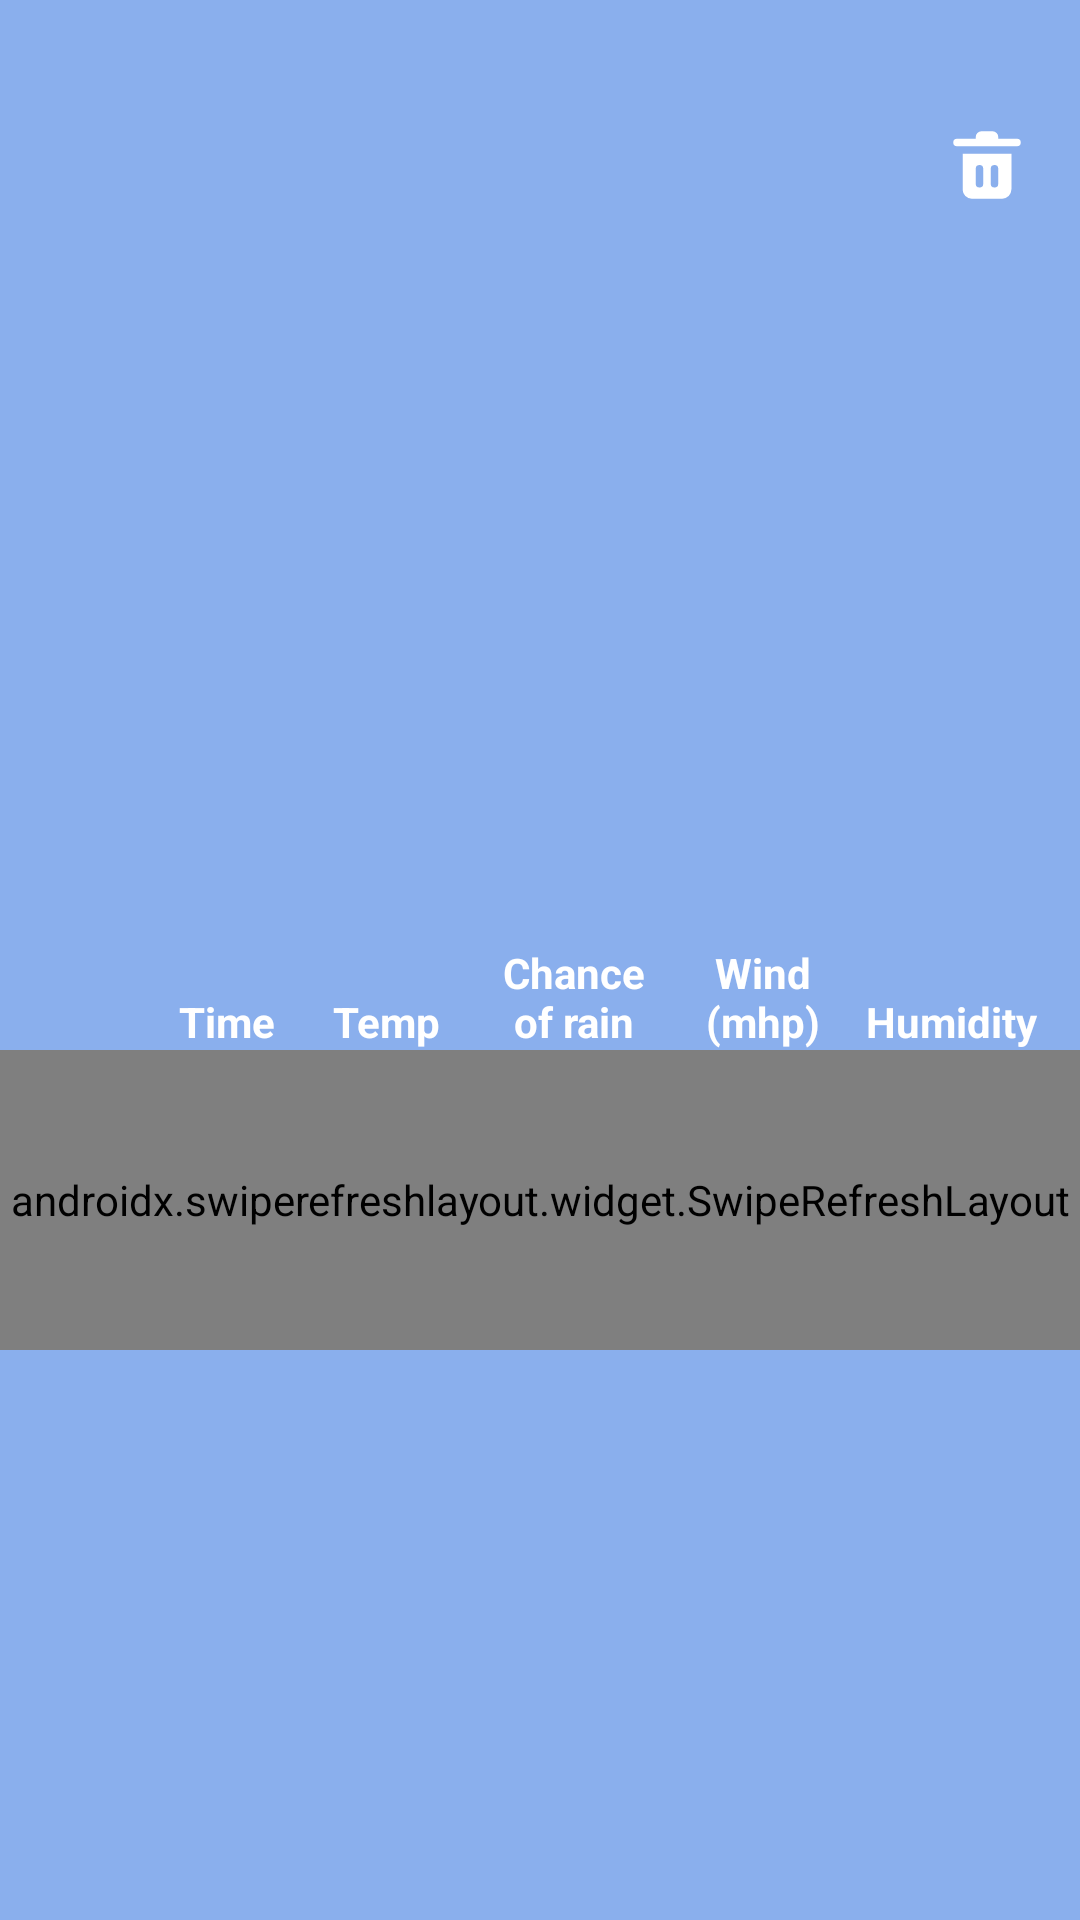

The Android layout XML behind this screen, and the referenced resources:
<!-- AndroidManifest.xml: application theme AppTheme -->
<!-- res/layout/fragment_home.xml -->
<?xml version="1.0" encoding="utf-8"?>
<layout xmlns:app="http://schemas.android.com/apk/res-auto"
    xmlns:tools="http://schemas.android.com/tools"
    xmlns:bind="http://schemas.android.com/apk/res-auto"
    xmlns:android="http://schemas.android.com/apk/res/android">

    <data>
        <variable
            name="viewModel"
            type="com.example.weather.presentation.home.HomeViewModel" />
    </data>

    <androidx.constraintlayout.widget.ConstraintLayout
        android:layout_width="match_parent"
        android:layout_height="match_parent"
        android:background="@color/blue"
        tools:context=".presentation.home.HomeFragment">

        <ProgressBar
            android:id="@+id/progressBar"
            style="?android:attr/progressBarStyle"
            android:layout_width="wrap_content"
            android:layout_height="wrap_content"
            android:visibility="gone"
            app:layout_constraintBottom_toBottomOf="parent"
            app:layout_constraintEnd_toEndOf="parent"
            app:layout_constraintStart_toStartOf="parent"
            app:layout_constraintTop_toTopOf="parent" />

        <androidx.constraintlayout.widget.ConstraintLayout
                android:id="@+id/header"
                android:layout_width="match_parent"
                android:layout_height="300dp"
                app:layout_constraintEnd_toEndOf="parent"
                app:layout_constraintStart_toStartOf="parent"
                app:layout_constraintTop_toTopOf="parent">

            <androidx.appcompat.widget.AppCompatImageView
                    android:id="@+id/search_button"
                    android:layout_width="26dp"
                    android:layout_height="26dp"
                    android:layout_marginStart="16dp"
                    android:layout_marginTop="44dp"
                    android:elevation="2dp"
                    android:onClick="@{() -> viewModel.onSearchButtonClicked()}"
                    app:layout_constraintStart_toStartOf="parent"
                    app:layout_constraintTop_toTopOf="parent"
                    bind:srcCompat="@drawable/ic_icon_search" />

            <androidx.appcompat.widget.AppCompatImageView
                android:id="@+id/remove_city_button"
                android:layout_width="30dp"
                android:layout_height="30dp"
                android:layout_marginTop="40dp"
                android:layout_marginEnd="16dp"
                android:contentDescription="@string/remove"
                android:elevation="2dp"
                android:onClick="@{() -> viewModel.onRemoveButtonClicked()}"
                app:layout_constraintEnd_toEndOf="parent"
                app:layout_constraintTop_toTopOf="parent"
                bind:srcCompat="@drawable/ic_icon_delete" />

            <ImageView
                    android:id="@+id/city_image"
                    android:layout_width="wrap_content"
                    android:layout_height="300dp"
                    android:contentDescription="@string/city_image"
                    android:scaleType="centerCrop"
                    app:layout_constraintEnd_toEndOf="parent"
                    app:layout_constraintStart_toStartOf="parent"
                    app:layout_constraintTop_toTopOf="parent"
                    tools:srcCompat="@tools:sample/backgrounds/scenic" />

            <androidx.viewpager.widget.ViewPager
                    android:id="@+id/weather_pager"
                    android:layout_width="match_parent"
                    android:layout_height="300dp"
                    android:layout_marginTop="40dp"
                    app:layout_constraintEnd_toEndOf="parent"
                    app:layout_constraintStart_toStartOf="parent"
                    app:layout_constraintTop_toTopOf="parent">

                </androidx.viewpager.widget.ViewPager>
            </androidx.constraintlayout.widget.ConstraintLayout>


        <androidx.constraintlayout.widget.ConstraintLayout
            android:id="@+id/body"
            android:layout_width="match_parent"
            android:layout_height="0dp"
            app:layout_constraintBottom_toBottomOf="parent"
            app:layout_constraintEnd_toEndOf="parent"
            app:layout_constraintHorizontal_bias="1.0"
            app:layout_constraintStart_toStartOf="parent"
            app:layout_constraintTop_toBottomOf="@+id/header">

            <androidx.constraintlayout.widget.ConstraintLayout
                android:id="@+id/hourly_header"
                android:layout_width="match_parent"
                android:layout_height="50dp"
                android:layout_gravity="center"
                android:background="@color/blue"
                android:orientation="horizontal"
                app:layout_constraintEnd_toEndOf="parent"
                app:layout_constraintStart_toStartOf="parent"
                app:layout_constraintTop_toTopOf="parent">

                <ImageView
                    android:id="@+id/black_image"
                    android:layout_width="30dp"
                    android:layout_height="30dp"
                    android:gravity="center"
                    app:layout_constraintBottom_toBottomOf="parent"
                    app:layout_constraintEnd_toStartOf="@+id/hourly_header_time"
                    app:layout_constraintHorizontal_bias="0.5"
                    app:layout_constraintStart_toStartOf="parent"
                    tools:srcCompat="@tools:sample/avatars" />

                <TextView
                    android:id="@+id/hourly_header_time"
                    android:layout_width="40dp"
                    android:layout_height="wrap_content"
                    android:layout_weight="1"
                    android:gravity="center"
                    android:text="Time"
                    android:textColor="@color/white"
                    android:textStyle="bold"
                    app:layout_constraintBottom_toBottomOf="parent"
                    app:layout_constraintEnd_toStartOf="@+id/hourly_header_temp"
                    app:layout_constraintHorizontal_bias="0.5"
                    app:layout_constraintStart_toEndOf="@+id/black_image" />

                <TextView
                    android:id="@+id/hourly_header_temp"
                    android:layout_width="40dp"
                    android:layout_height="wrap_content"
                    android:layout_weight="1"
                    android:gravity="center"
                    android:text="Temp"
                    android:textColor="@color/white"
                    android:textStyle="bold"
                    app:layout_constraintBottom_toBottomOf="parent"
                    app:layout_constraintEnd_toStartOf="@+id/hourly_header_rain_chance"
                    app:layout_constraintHorizontal_bias="0.5"
                    app:layout_constraintStart_toEndOf="@+id/hourly_header_time" />

                <TextView
                    android:id="@+id/hourly_header_rain_chance"
                    android:layout_width="60dp"
                    android:layout_height="wrap_content"
                    android:layout_weight="1"
                    android:gravity="center"
                    android:text="Chance of rain"
                    android:textColor="@color/white"
                    android:textStyle="bold"
                    app:layout_constraintBottom_toBottomOf="parent"
                    app:layout_constraintEnd_toStartOf="@+id/hourly_header_wind"
                    app:layout_constraintHorizontal_bias="0.5"
                    app:layout_constraintStart_toEndOf="@+id/hourly_header_temp" />

                <TextView
                    android:id="@+id/hourly_header_wind"
                    android:layout_width="40dp"
                    android:layout_height="wrap_content"
                    android:layout_weight="1"
                    android:gravity="center"
                    android:text="Wind (mhp)"
                    android:textColor="@color/white"
                    android:textStyle="bold"
                    app:layout_constraintBottom_toBottomOf="parent"
                    app:layout_constraintEnd_toStartOf="@+id/hourly_header_humidity"
                    app:layout_constraintHorizontal_bias="0.5"
                    app:layout_constraintStart_toEndOf="@+id/hourly_header_rain_chance" />

                <TextView
                    android:id="@+id/hourly_header_humidity"
                    android:layout_width="60dp"
                    android:layout_height="wrap_content"
                    android:layout_weight="1"
                    android:gravity="center"
                    android:text="Humidity"
                    android:textColor="@color/white"
                    android:textStyle="bold"
                    app:layout_constraintBottom_toBottomOf="parent"
                    app:layout_constraintEnd_toEndOf="parent"
                    app:layout_constraintHorizontal_bias="0.5"
                    app:layout_constraintStart_toEndOf="@+id/hourly_header_wind" />
            </androidx.constraintlayout.widget.ConstraintLayout>

            <androidx.swiperefreshlayout.widget.SwipeRefreshLayout
                android:id="@+id/swipeRefreshLayout"
                android:layout_width="match_parent"
                android:layout_height="100dp"
                app:layout_constraintEnd_toEndOf="parent"
                app:layout_constraintStart_toStartOf="parent"
                app:layout_constraintTop_toBottomOf="@+id/hourly_header">

                <androidx.recyclerview.widget.RecyclerView
                    android:id="@+id/day_list"
                    android:layout_width="0dp"
                    android:layout_height="wrap_content"
                    android:orientation="horizontal"
                    app:layout_constraintEnd_toEndOf="parent"
                    app:layout_constraintStart_toStartOf="parent"
                    app:layout_constraintTop_toTopOf="parent" />

            </androidx.swiperefreshlayout.widget.SwipeRefreshLayout>

            <androidx.recyclerview.widget.RecyclerView
                android:id="@+id/hour_list"
                android:layout_width="0dp"
                android:layout_height="0dp"
                app:layout_constraintBottom_toBottomOf="parent"
                app:layout_constraintEnd_toEndOf="parent"
                app:layout_constraintHorizontal_bias="1.0"
                app:layout_constraintStart_toStartOf="parent"
                app:layout_constraintTop_toBottomOf="@+id/swipeRefreshLayout"
                app:layout_constraintVertical_bias="1.0" />
        </androidx.constraintlayout.widget.ConstraintLayout>

        <androidx.constraintlayout.widget.Group
            android:id="@+id/pageContentGroup"
            android:layout_width="wrap_content"
            android:layout_height="wrap_content"
            app:constraint_referenced_ids="body,header" />

    </androidx.constraintlayout.widget.ConstraintLayout>
</layout>
<!-- resources referenced by this layout -->
<resources>
  <color name="blue">#8AAFED</color>
  <color name="white">#FFFFFFFF</color>
  <!-- drawable ic_icon_delete (drawable) -->
  <vector xmlns:android="http://schemas.android.com/apk/res/android"
      android:width="24dp"
      android:height="24dp"
      android:viewportWidth="24"
      android:viewportHeight="24">
    <path
        android:pathData="M21,6a1,1 0,0 1,-1 1H4A1,1 0,0 1,4 5H9V4.5A1.5,1.5 0,0 1,10.5 3h3A1.5,1.5 0,0 1,15 4.5V5h5A1,1 0,0 1,21 6Z"
        android:fillColor="#FFF"/>
    <path
        android:pathData="M5.5,9v9.5A2.5,2.5 0,0 0,8 21h8a2.5,2.5 0,0 0,2.5 -2.5L18.5,9ZM11,17a1,1 0,0 1,-2 0L9,13a1,1 0,0 1,2 0ZM15,17a1,1 0,0 1,-2 0L13,13a1,1 0,0 1,2 0Z"
        android:fillColor="#FFF"/>
  </vector>
  <string name="city_image">City image</string>
  <string name="remove">Remove</string>
  <style name="AppTheme" parent="Theme.AppCompat.Light.NoActionBar">
      
      <item name="colorPrimary">@color/colorPrimary</item>
      <item name="colorPrimaryDark">@color/colorPrimaryDark</item>
      <item name="colorAccent">@color/white</item>
  
      
      <item name="android:windowTranslucentStatus">true</item>
      <item name="android:windowTranslucentNavigation">false</item>
      <item name="android:fitsSystemWindows">false</item>
  
  </style>
  <color name="colorPrimary">#6200EE</color>
  <color name="colorPrimaryDark">#3700B3</color>
</resources>
